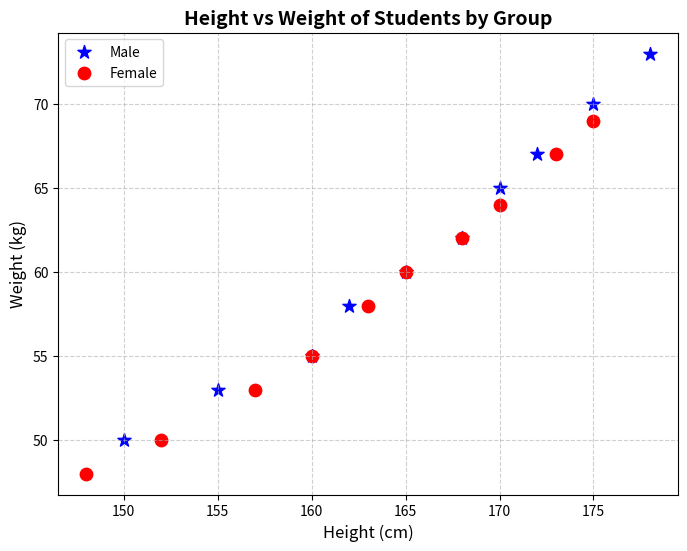

Write the Python code that produced this figure.
import matplotlib.pyplot as plt

male_heights = [150, 155, 160, 162, 165, 168, 170, 172, 175, 178]
male_weights = [50, 53, 55, 58, 60, 62, 65, 67, 70, 73]

female_heights = [148, 152, 157, 160, 163, 165, 168, 170, 173, 175]
female_weights = [48, 50, 53, 55, 58, 60, 62, 64, 67, 69]

plt.figure(figsize=(8, 6))

plt.scatter(male_heights, male_weights, color='blue', marker='*', s=100, label='Male')

plt.scatter(female_heights, female_weights, color='red', marker='o', s=80, label='Female')

plt.xlabel("Height (cm)", fontsize=12)
plt.ylabel("Weight (kg)", fontsize=12)
plt.title("Height vs Weight of Students by Group", fontsize=14, fontweight='bold')

plt.grid(True, linestyle='--', alpha=0.6)
plt.legend()

plt.savefig("height_scatterplot.pdf")
plt.show()
